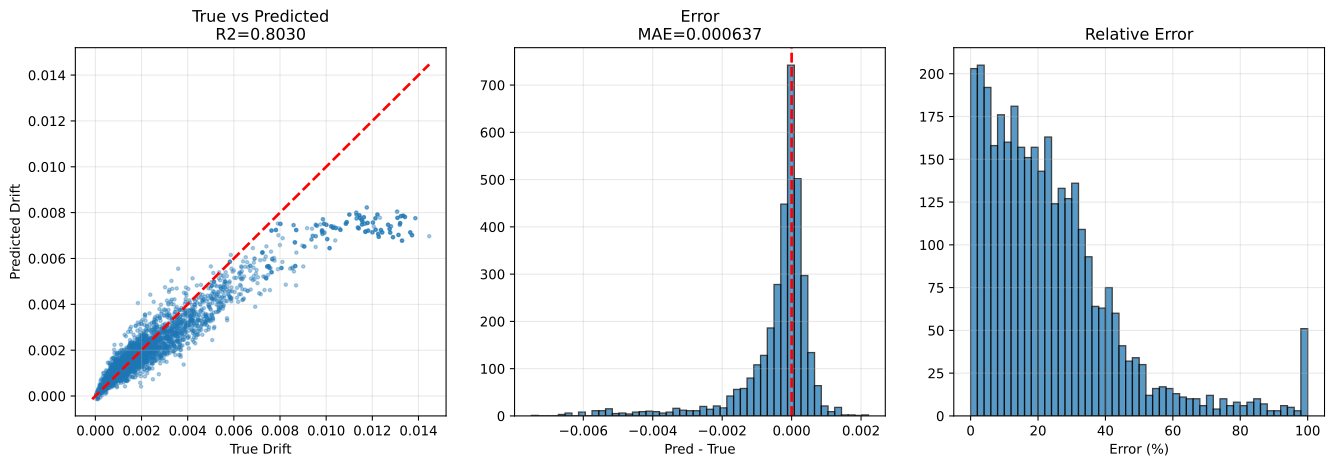

The file beside this chart, header and first rows:
sample_id, True_Drift, Pred_Drift, Abs_Error, Error_Pct, txt_path, split, stage, num_floors, wave_cluster, steel01_yielded, steel02_yielded
val|F3|M110.0|H4.0|K370000.0|Fy1118.0|DL…, 0.001419, 0.001375, 4.4553075e-05, 3.139, h5://C:/Users/12200/project/Dategeneral/…, val, val_holdout, 3, 0, 0, 1
val|F3|M110.0|H3.5|K210000.0|Fy1118.0|DL…, 0.003509, 0.003001, 0.0005079, 14.47, h5://C:/Users/12200/project/Dategeneral/…, val, val_holdout, 3, 0, 0, 0
val|F3|M110.0|H4.0|K370000.0|Fy1118.0|DL…, 0.0008397, 0.00122, 0.0003802, 45.28, h5://C:/Users/12200/project/Dategeneral/…, val, val_holdout, 3, 7, 0, 0
val|F3|M110.0|H4.0|K370000.0|Fy1118.0|DL…, 0.001416, 0.00139, 2.617226e-05, 1.849, h5://C:/Users/12200/project/Dategeneral/…, val, val_holdout, 3, 2, 0, 1
val|F3|M110.0|H4.0|K370000.0|Fy1118.0|DL…, 0.0007429, 0.001038, 0.0002952, 39.73, h5://C:/Users/12200/project/Dategeneral/…, val, val_holdout, 3, 5, 0, 0
val|F3|M110.0|H2.5|K320000.0|Fy1118.0|DL…, 0.001329, 0.001766, 0.000437, 32.89, h5://C:/Users/12200/project/Dategeneral/…, val, val_holdout, 3, 5, 0, 0
val|F3|M90.0|H4.0|K320000.0|Fy1671.9|DL0…, 0.001436, 0.001414, 2.1963147e-05, 1.529, h5://C:/Users/12200/project/Dategeneral/…, val, val_holdout, 3, 0, 0, 0
val|F3|M90.0|H4.0|K320000.0|Fy1671.9|DL0…, 0.0007116, 0.00107, 0.0003584, 50.37, h5://C:/Users/12200/project/Dategeneral/…, val, val_holdout, 3, 5, 0, 0
val|F3|M90.0|H4.0|K320000.0|Fy1671.9|DL0…, 0.001482, 0.001426, 5.6090998e-05, 3.786, h5://C:/Users/12200/project/Dategeneral/…, val, val_holdout, 3, 2, 0, 0
val|F3|M110.0|H3.5|K210000.0|Fy1118.0|DL…, 0.002643, 0.003107, 0.0004634, 17.53, h5://C:/Users/12200/project/Dategeneral/…, val, val_holdout, 3, 2, 0, 0
val|F3|M110.0|H2.5|K320000.0|Fy1118.0|DL…, 0.001606, 0.002025, 0.0004195, 26.12, h5://C:/Users/12200/project/Dategeneral/…, val, val_holdout, 3, 7, 0, 0
val|F3|M110.0|H2.5|K320000.0|Fy1118.0|DL…, 0.002619, 0.002398, 0.0002209, 8.435, h5://C:/Users/12200/project/Dategeneral/…, val, val_holdout, 3, 0, 0, 1
val|F3|M110.0|H3.5|K210000.0|Fy1118.0|DL…, 0.0013, 0.001562, 0.0002625, 20.19, h5://C:/Users/12200/project/Dategeneral/…, val, val_holdout, 3, 5, 0, 0
val|F3|M110.0|H3.5|K210000.0|Fy1118.0|DL…, 0.002703, 0.002303, 0.0003998, 14.79, h5://C:/Users/12200/project/Dategeneral/…, val, val_holdout, 3, 7, 0, 0
val|F3|M110.0|H2.5|K320000.0|Fy1118.0|DL…, 0.00175, 0.001735, 1.5572063e-05, 0.8898, h5://C:/Users/12200/project/Dategeneral/…, val, val_holdout, 3, 2, 0, 0
val|F3|M50.0|H2.5|K320000.0|Fy2500.0|DL1…, 0.0007764, 0.0008492, 7.279223e-05, 9.376, h5://C:/Users/12200/project/Dategeneral/…, val, val_holdout, 3, 0, 0, 0
val|F3|M130.0|H2.5|K210000.0|Fy2500.0|DL…, 0.0008271, 0.002232, 0.001405, 169.9, h5://C:/Users/12200/project/Dategeneral/…, val, val_holdout, 3, 7, 0, 0
val|F3|M130.0|H2.5|K210000.0|Fy2500.0|DL…, 0.001733, 0.001691, 4.1883788e-05, 2.417, h5://C:/Users/12200/project/Dategeneral/…, val, val_holdout, 3, 5, 0, 0
val|F3|M90.0|H3.2|K260000.0|Fy2500.0|DL1…, 0.0001518, 2.0085845e-05, 0.0001317, 86.77, h5://C:/Users/12200/project/Dategeneral/…, val, val_holdout, 3, 0, 0, 0
val|F3|M90.0|H4.0|K320000.0|Fy1671.9|DL0…, 0.0008016, 0.001285, 0.0004837, 60.34, h5://C:/Users/12200/project/Dategeneral/…, val, val_holdout, 3, 7, 0, 0
val|F3|M140.0|H4.0|K210000.0|Fy1671.9|DL…, 0.001091, 0.001544, 0.0004527, 41.49, h5://C:/Users/12200/project/Dategeneral/…, val, val_holdout, 3, 5, 0, 0
val|F3|M50.0|H2.5|K320000.0|Fy2500.0|DL1…, 0.001035, 0.001028, 6.1950414e-06, 0.5988, h5://C:/Users/12200/project/Dategeneral/…, val, val_holdout, 3, 7, 0, 0
val|F3|M90.0|H3.2|K260000.0|Fy2500.0|DL1…, 0.0003071, 0.0003398, 3.2704032e-05, 10.65, h5://C:/Users/12200/project/Dategeneral/…, val, val_holdout, 3, 5, 0, 0
val|F3|M70.0|H3.2|K260000.0|Fy0.0|DL000|…, 0.001098, 0.001062, 3.6153244e-05, 3.291, h5://C:/Users/12200/project/Dategeneral/…, val, val_holdout, 3, 2, 0, 0
val|F3|M140.0|H4.0|K210000.0|Fy1671.9|DL…, 0.00332, 0.003177, 0.0001427, 4.297, h5://C:/Users/12200/project/Dategeneral/…, val, val_holdout, 3, 0, 0, 1
val|F3|M70.0|H3.2|K260000.0|Fy0.0|DL000|…, 0.0008594, 0.0009423, 8.299167e-05, 9.657, h5://C:/Users/12200/project/Dategeneral/…, val, val_holdout, 3, 5, 0, 0
val|F3|M90.0|H3.2|K260000.0|Fy2500.0|DL1…, 8.59717e-05, -0.0001378, 0.0002238, 260.3, h5://C:/Users/12200/project/Dategeneral/…, val, val_holdout, 3, 2, 0, 0
val|F3|M130.0|H2.5|K210000.0|Fy2500.0|DL…, 0.001325, 0.001539, 0.0002134, 16.1, h5://C:/Users/12200/project/Dategeneral/…, val, val_holdout, 3, 2, 0, 0
val|F3|M50.0|H2.5|K320000.0|Fy2500.0|DL1…, 0.0003714, 0.0007192, 0.0003478, 93.65, h5://C:/Users/12200/project/Dategeneral/…, val, val_holdout, 3, 2, 0, 0
val|F3|M130.0|H2.5|K210000.0|Fy2500.0|DL…, 0.002306, 0.002104, 0.0002012, 8.725, h5://C:/Users/12200/project/Dategeneral/…, val, val_holdout, 3, 0, 0, 0
val|F3|M90.0|H3.2|K260000.0|Fy2500.0|DL1…, 0.0001297, 8.605852e-05, 4.363647e-05, 33.65, h5://C:/Users/12200/project/Dategeneral/…, val, val_holdout, 3, 7, 0, 0
val|F3|M50.0|H2.5|K320000.0|Fy2500.0|DL1…, 0.0008642, 0.001483, 0.000619, 71.62, h5://C:/Users/12200/project/Dategeneral/…, val, val_holdout, 3, 5, 0, 0
val|F3|M140.0|H4.0|K210000.0|Fy1671.9|DL…, 0.002114, 0.002616, 0.0005019, 23.74, h5://C:/Users/12200/project/Dategeneral/…, val, val_holdout, 3, 2, 0, 0
val|F3|M70.0|H3.2|K260000.0|Fy0.0|DL000|…, 0.001038, 0.001414, 0.0003765, 36.27, h5://C:/Users/12200/project/Dategeneral/…, val, val_holdout, 3, 7, 0, 0
val|F3|M130.0|H3.5|K370000.0|Fy1118.0|DL…, 0.0009694, 0.00128, 0.0003105, 32.03, h5://C:/Users/12200/project/Dategeneral/…, val, val_holdout, 3, 5, 0, 0
val|F3|M140.0|H3.5|K210000.0|Fy2500.0|DL…, 0.001513, 0.001177, 0.0003359, 22.2, h5://C:/Users/12200/project/Dategeneral/…, val, val_holdout, 3, 5, 0, 0
val|F3|M70.0|H3.2|K260000.0|Fy0.0|DL000|…, 0.001675, 0.001703, 2.8073206e-05, 1.676, h5://C:/Users/12200/project/Dategeneral/…, val, val_holdout, 3, 0, 0, 0
val|F3|M130.0|H3.5|K370000.0|Fy1118.0|DL…, 0.001485, 0.001539, 5.4317527e-05, 3.657, h5://C:/Users/12200/project/Dategeneral/…, val, val_holdout, 3, 7, 0, 1
val|F3|M110.0|H3.5|K370000.0|Fy747.7|DL1…, 0.0005757, 0.0005347, 4.1019695e-05, 7.126, h5://C:/Users/12200/project/Dategeneral/…, val, val_holdout, 3, 0, 0, 1
val|F3|M130.0|H3.5|K370000.0|Fy1118.0|DL…, 0.001187, 0.00113, 5.6069694e-05, 4.725, h5://C:/Users/12200/project/Dategeneral/…, val, val_holdout, 3, 2, 0, 0
val|F3|M110.0|H3.5|K370000.0|Fy747.7|DL1…, 0.0002738, 0.00047, 0.0001962, 71.67, h5://C:/Users/12200/project/Dategeneral/…, val, val_holdout, 3, 2, 0, 1
val|F3|M140.0|H3.5|K210000.0|Fy2500.0|DL…, 0.001654, 0.001519, 0.000135, 8.163, h5://C:/Users/12200/project/Dategeneral/…, val, val_holdout, 3, 0, 0, 0
val|F3|M140.0|H4.0|K210000.0|Fy1671.9|DL…, 0.00366, 0.002763, 0.0008973, 24.52, h5://C:/Users/12200/project/Dategeneral/…, val, val_holdout, 3, 7, 0, 1
val|F3|M130.0|H3.5|K370000.0|Fy1118.0|DL…, 0.001755, 0.001745, 1.00772595e-05, 0.5742, h5://C:/Users/12200/project/Dategeneral/…, val, val_holdout, 3, 0, 0, 1
val|F3|M140.0|H3.5|K210000.0|Fy2500.0|DL…, 0.001022, 0.001389, 0.0003668, 35.89, h5://C:/Users/12200/project/Dategeneral/…, val, val_holdout, 3, 7, 0, 0
val|F3|M140.0|H3.5|K210000.0|Fy2500.0|DL…, 0.0009889, 0.0009496, 3.929797e-05, 3.974, h5://C:/Users/12200/project/Dategeneral/…, val, val_holdout, 3, 2, 0, 0
val|F3|M110.0|H3.5|K370000.0|Fy747.7|DL1…, 0.000673, 0.0007248, 5.18139e-05, 7.699, h5://C:/Users/12200/project/Dategeneral/…, val, val_holdout, 3, 5, 0, 1
val|F3|M110.0|H3.5|K370000.0|Fy747.7|DL1…, 0.0006274, 0.000555, 7.244357e-05, 11.55, h5://C:/Users/12200/project/Dategeneral/…, val, val_holdout, 3, 7, 0, 1
val|F3|M110.0|H4.0|K260000.0|Fy1671.9|DL…, 0.002189, 0.002012, 0.0001766, 8.067, h5://C:/Users/12200/project/Dategeneral/…, val, val_holdout, 3, 0, 0, 0
val|F3|M70.0|H4.0|K370000.0|Fy0.0|DL000|…, 0.0008991, 0.0009465, 4.7361304e-05, 5.268, h5://C:/Users/12200/project/Dategeneral/…, val, val_holdout, 3, 0, 0, 0
val|F3|M50.0|H2.8|K370000.0|Fy1671.9|DL0…, 0.0004553, 0.000875, 0.0004197, 92.19, h5://C:/Users/12200/project/Dategeneral/…, val, val_holdout, 3, 7, 0, 0
val|F3|M70.0|H4.0|K370000.0|Fy0.0|DL000|…, 0.0007044, 0.0006713, 3.306166e-05, 4.694, h5://C:/Users/12200/project/Dategeneral/…, val, val_holdout, 3, 5, 0, 0
val|F3|M110.0|H3.8|K210000.0|Fy500.0|DL1…, 0.001654, 0.001281, 0.0003737, 22.59, h5://C:/Users/12200/project/Dategeneral/…, val, val_holdout, 3, 0, 0, 1
val|F3|M110.0|H4.0|K260000.0|Fy1671.9|DL…, 0.001552, 0.001664, 0.0001116, 7.192, h5://C:/Users/12200/project/Dategeneral/…, val, val_holdout, 3, 7, 0, 0
val|F3|M110.0|H4.0|K260000.0|Fy1671.9|DL…, 0.001017, 0.001357, 0.0003396, 33.39, h5://C:/Users/12200/project/Dategeneral/…, val, val_holdout, 3, 5, 0, 0
val|F3|M110.0|H4.0|K260000.0|Fy1671.9|DL…, 0.0009113, 0.001611, 0.0006999, 76.8, h5://C:/Users/12200/project/Dategeneral/…, val, val_holdout, 3, 2, 0, 0
val|F3|M70.0|H4.0|K370000.0|Fy0.0|DL000|…, 0.0004879, 0.0006924, 0.0002045, 41.91, h5://C:/Users/12200/project/Dategeneral/…, val, val_holdout, 3, 7, 0, 0
val|F3|M110.0|H3.8|K210000.0|Fy500.0|DL1…, 0.001001, 0.001031, 3.0362862e-05, 3.034, h5://C:/Users/12200/project/Dategeneral/…, val, val_holdout, 3, 2, 0, 1
val|F3|M90.0|H4.0|K320000.0|Fy1118.0|DL0…, 0.001423, 0.001349, 7.472036e-05, 5.25, h5://C:/Users/12200/project/Dategeneral/…, val, val_holdout, 3, 0, 0, 1
val|F3|M70.0|H4.0|K370000.0|Fy0.0|DL000|…, 0.0003992, 0.0006331, 0.000234, 58.61, h5://C:/Users/12200/project/Dategeneral/…, val, val_holdout, 3, 2, 0, 0
... 3,360 more rows
